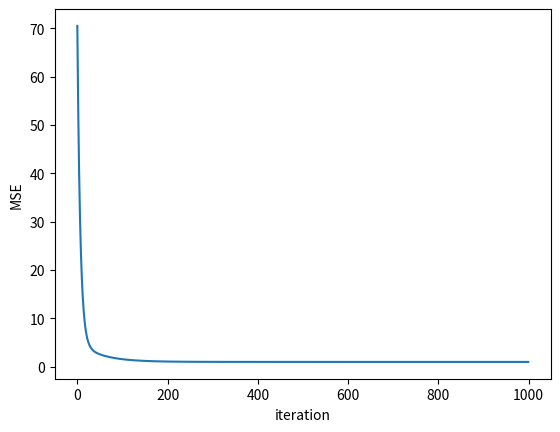

Write Python code to recreate this figure.
import numpy as np
import matplotlib.pyplot as plt

rng = np.random.default_rng(42)

# Known ground truth: y = 3x + 2 + noise. We should recover w≈3, b≈2.
m = 100
X = rng.uniform(-5, 5, size=(m, 1))           # (m, 1) — kept 2D on purpose
true_w, true_b = 3.0, 2.0
y = true_w * X[:, 0] + true_b + rng.normal(0, 1.0, size=m)   # (m,)


def fit_linear_regression(X, y, lr=0.01, n_iters=1000):
    m, n = X.shape
    w = np.zeros(n)        # (n,)
    b = 0.0
    history = []

    for _ in range(n_iters):
        y_hat = X @ w + b
        error = y_hat - y  # (m,)
        loss  = (1 / m) * np.sum(error ** 2)

        dw = (1 / m) * X.T @ error
        db = (1 / m) * np.sum(error)

        w -= lr * dw
        b -= lr * db

        history.append(loss)
    return w, b, history


w, b, history = fit_linear_regression(X, y)
print(f"recovered w={w}, b={b:.3f}")
plt.plot(history); plt.xlabel("iteration"); plt.ylabel("MSE"); plt.show()
